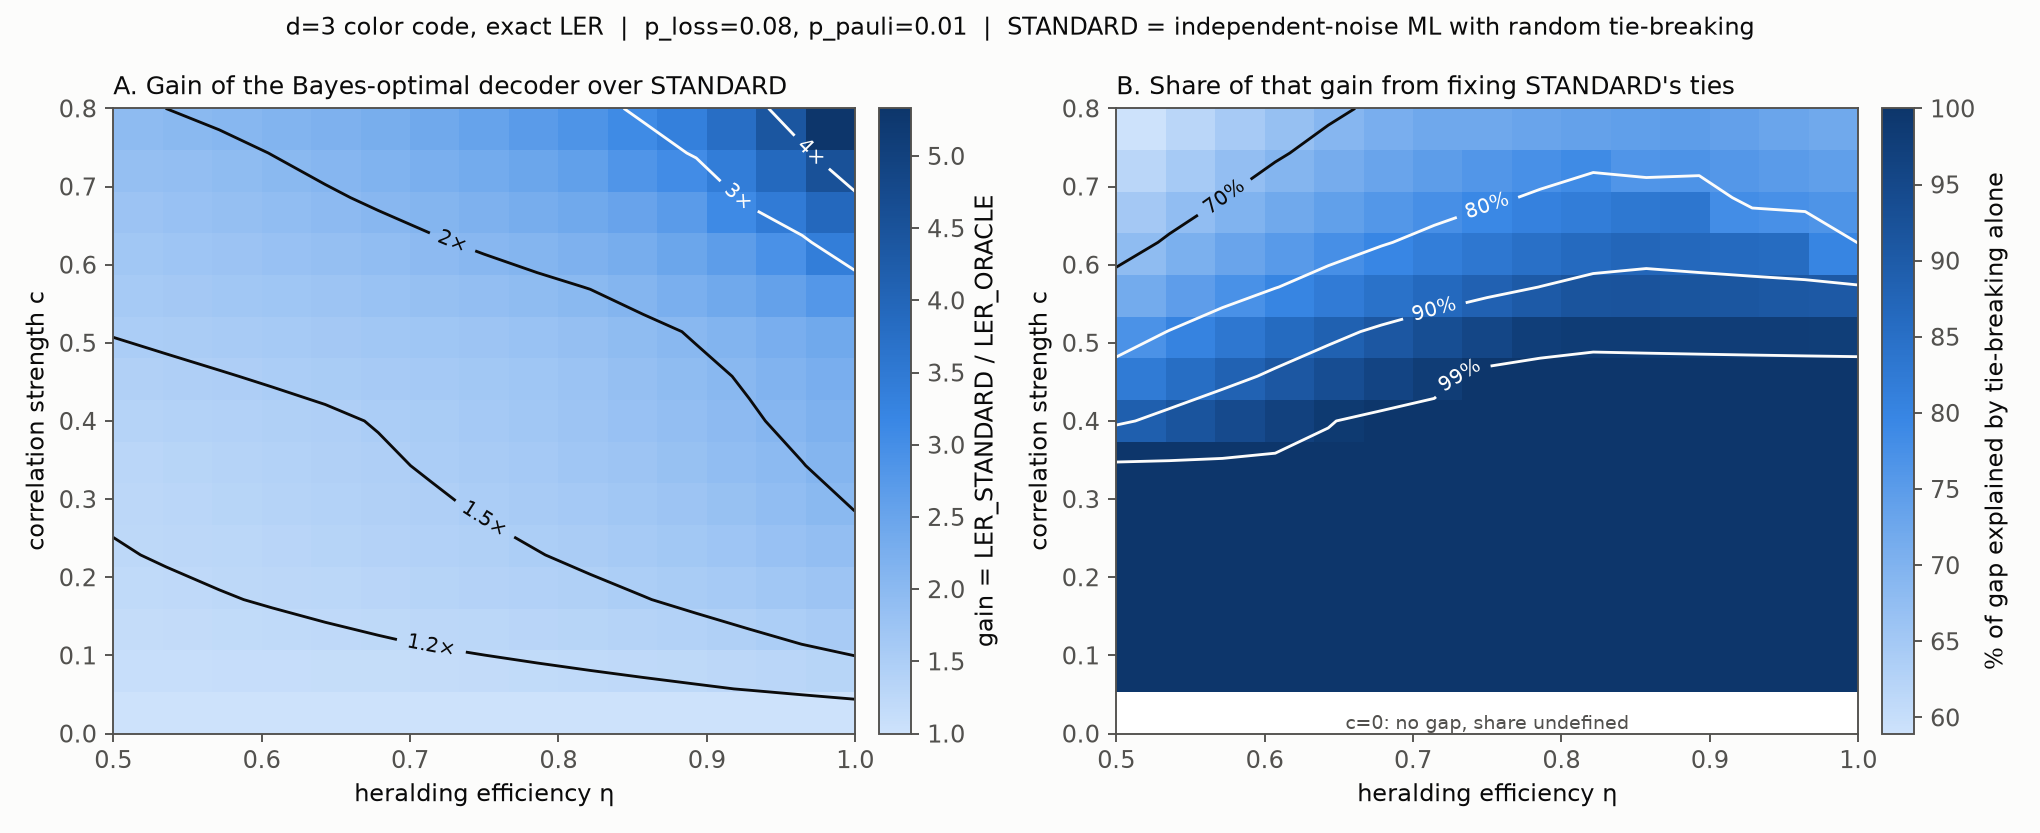

The file beside this chart, header and first rows:
eta, c, LER_standard, LER_standard_best_tie, LER_oracle, gain_total, gain_ties_only, share_from_ties
0.5000, 0.0000, 0.03417, 0.03417, 0.03417, 1, 1, nan
0.5357, 0.0000, 0.03326, 0.03326, 0.03326, 1, 1, nan
0.5714, 0.0000, 0.03229, 0.03229, 0.03229, 1, 1, nan
0.6071, 0.0000, 0.03126, 0.03126, 0.03126, 1, 1, nan
0.6429, 0.0000, 0.03016, 0.03016, 0.03016, 1, 1, nan
0.6786, 0.0000, 0.029, 0.029, 0.029, 1, 1, nan
0.7143, 0.0000, 0.02778, 0.02778, 0.02778, 1, 1, nan
0.7500, 0.0000, 0.0265, 0.0265, 0.0265, 1, 1, nan
0.7857, 0.0000, 0.02515, 0.02515, 0.02515, 1, 1, nan
0.8214, 0.0000, 0.02374, 0.02374, 0.02374, 1, 1, nan
0.8571, 0.0000, 0.02227, 0.02227, 0.02227, 1, 1, nan
0.8929, 0.0000, 0.02074, 0.02074, 0.02074, 1, 1, nan
0.9286, 0.0000, 0.01915, 0.01915, 0.01915, 1, 1, nan
0.9643, 0.0000, 0.01749, 0.01749, 0.01749, 1, 1, nan
1, 0.0000, 0.01578, 0.01578, 0.01578, 1, 1, nan
0.5000, 0.0571, 0.04304, 0.03966, 0.03965, 1.085, 1.085, 0.9973
0.5357, 0.0571, 0.0421, 0.0385, 0.03849, 1.094, 1.093, 0.9973
0.5714, 0.0571, 0.0411, 0.03729, 0.03728, 1.102, 1.102, 0.9973
0.6071, 0.0571, 0.04005, 0.03604, 0.03602, 1.112, 1.111, 0.9974
0.6429, 0.0571, 0.03894, 0.03472, 0.03471, 1.122, 1.122, 0.9975
0.6786, 0.0571, 0.03778, 0.03336, 0.03335, 1.133, 1.133, 0.9976
0.7143, 0.0571, 0.03657, 0.03194, 0.03193, 1.145, 1.145, 0.9977
0.7500, 0.0571, 0.03529, 0.03047, 0.03046, 1.159, 1.158, 0.9979
0.7857, 0.0571, 0.03396, 0.02895, 0.02894, 1.173, 1.173, 0.9981
0.8214, 0.0571, 0.03258, 0.02738, 0.02737, 1.19, 1.19, 0.9984
0.8571, 0.0571, 0.03114, 0.02576, 0.02575, 1.21, 1.209, 0.9986
0.8929, 0.0571, 0.02965, 0.02408, 0.02407, 1.232, 1.231, 0.9989
0.9286, 0.0571, 0.0281, 0.02235, 0.02235, 1.258, 1.257, 0.9992
0.9643, 0.0571, 0.0265, 0.02057, 0.02057, 1.288, 1.288, 0.9996
1, 0.0571, 0.02484, 0.01874, 0.01874, 1.325, 1.325, 1
0.5000, 0.1143, 0.05181, 0.0451, 0.04508, 1.149, 1.149, 0.9976
0.5357, 0.1143, 0.05084, 0.0437, 0.04368, 1.164, 1.163, 0.9976
0.5714, 0.1143, 0.04982, 0.04226, 0.04224, 1.179, 1.179, 0.9977
0.6071, 0.1143, 0.04875, 0.04077, 0.04076, 1.196, 1.196, 0.9977
0.6429, 0.1143, 0.04764, 0.03925, 0.03923, 1.214, 1.214, 0.9978
0.6786, 0.1143, 0.04647, 0.03768, 0.03766, 1.234, 1.234, 0.9979
0.7143, 0.1143, 0.04526, 0.03606, 0.03604, 1.256, 1.255, 0.9980
0.7500, 0.1143, 0.04399, 0.03441, 0.03439, 1.279, 1.279, 0.9982
0.7857, 0.1143, 0.04268, 0.03271, 0.03269, 1.305, 1.305, 0.9984
0.8214, 0.1143, 0.04132, 0.03097, 0.03095, 1.335, 1.334, 0.9986
0.8571, 0.1143, 0.03991, 0.02919, 0.02917, 1.368, 1.367, 0.9988
0.8929, 0.1143, 0.03845, 0.02736, 0.02735, 1.406, 1.405, 0.9991
0.9286, 0.1143, 0.03694, 0.02549, 0.02548, 1.449, 1.449, 0.9993
0.9643, 0.1143, 0.03538, 0.02358, 0.02358, 1.501, 1.5, 0.9997
1, 0.1143, 0.03378, 0.02163, 0.02163, 1.562, 1.562, 1
0.5000, 0.1714, 0.0605, 0.0505, 0.05048, 1.198, 1.198, 0.9980
0.5357, 0.1714, 0.0595, 0.04885, 0.04883, 1.218, 1.218, 0.9980
0.5714, 0.1714, 0.05845, 0.04718, 0.04716, 1.24, 1.239, 0.9980
0.6071, 0.1714, 0.05737, 0.04547, 0.04545, 1.262, 1.262, 0.9980
0.6429, 0.1714, 0.05624, 0.04373, 0.0437, 1.287, 1.286, 0.9981
0.6786, 0.1714, 0.05507, 0.04195, 0.04193, 1.313, 1.313, 0.9982
0.7143, 0.1714, 0.05385, 0.04014, 0.04012, 1.342, 1.341, 0.9983
0.7500, 0.1714, 0.05259, 0.0383, 0.03828, 1.374, 1.373, 0.9984
0.7857, 0.1714, 0.05129, 0.03642, 0.0364, 1.409, 1.408, 0.9986
0.8214, 0.1714, 0.04995, 0.03451, 0.03449, 1.448, 1.447, 0.9988
0.8571, 0.1714, 0.04856, 0.03256, 0.03255, 1.492, 1.491, 0.9990
0.8929, 0.1714, 0.04713, 0.03059, 0.03057, 1.542, 1.541, 0.9992
0.9286, 0.1714, 0.04566, 0.02857, 0.02856, 1.599, 1.598, 0.9994
0.9643, 0.1714, 0.04415, 0.02653, 0.02652, 1.665, 1.664, 0.9997
1, 0.1714, 0.04259, 0.02445, 0.02445, 1.742, 1.742, 1
... 165 more rows
